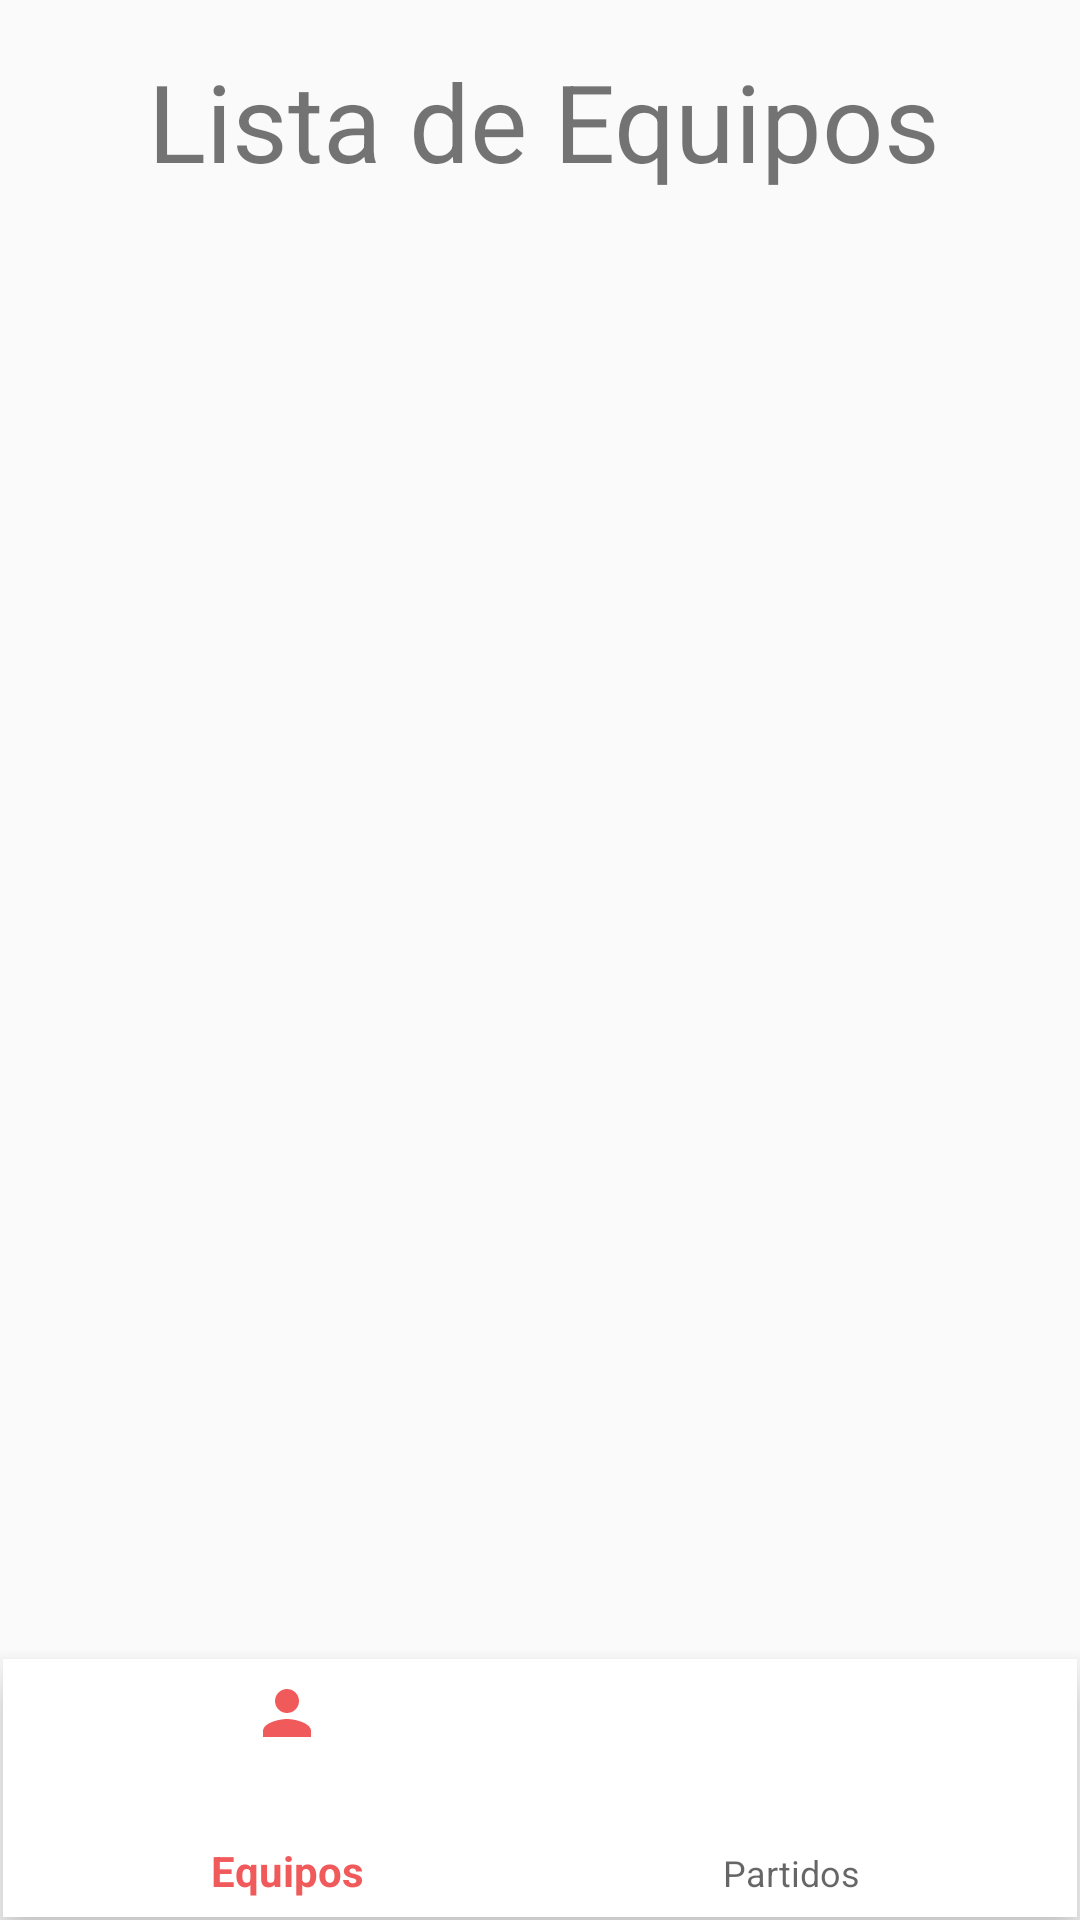

Produce the Android XML layout that renders to this screen, including the resource entries it uses.
<!-- AndroidManifest.xml: application theme Theme.TorneoV1 -->
<!-- res/layout/activity_el_a6.xml -->
<?xml version="1.0" encoding="utf-8"?>
<androidx.constraintlayout.widget.ConstraintLayout xmlns:android="http://schemas.android.com/apk/res/android"
    xmlns:app="http://schemas.android.com/apk/res-auto"
    xmlns:tools="http://schemas.android.com/tools"
    android:layout_width="match_parent"
    android:layout_height="match_parent"
    tools:context=".ElA6Activity">

    <TextView
        android:id="@+id/textView3"
        android:layout_width="wrap_content"
        android:layout_height="wrap_content"
        android:layout_marginStart="173dp"
        android:layout_marginTop="16dp"
        android:layout_marginEnd="181dp"
        android:text="Lista de Equipos"
        android:textSize="36sp"
        app:layout_constraintEnd_toEndOf="parent"
        app:layout_constraintHorizontal_bias="0.48"
        app:layout_constraintStart_toStartOf="parent"
        app:layout_constraintTop_toTopOf="parent" />

    <FrameLayout
        android:id="@+id/nav_frame"
        android:layout_width="match_parent"
        android:layout_height="527dp"
        android:layout_marginTop="29dp"
        android:layout_marginBottom="24dp"
        app:layout_constraintBottom_toTopOf="@+id/nav_equi"
        app:layout_constraintEnd_toEndOf="parent"
        app:layout_constraintStart_toStartOf="parent"
        app:layout_constraintTop_toBottomOf="@+id/textView3">

    </FrameLayout>

    <com.google.android.material.bottomnavigation.BottomNavigationView
        android:id="@+id/nav_equi"
        android:layout_width="match_parent"
        android:layout_height="86dp"
        android:layout_marginStart="1dp"
        android:layout_marginEnd="1dp"
        android:layout_marginBottom="1dp"
        android:background="@color/cardview_light_background"
        app:layout_constraintBottom_toBottomOf="parent"
        app:layout_constraintEnd_toEndOf="parent"
        app:layout_constraintHorizontal_bias="1.0"
        app:layout_constraintStart_toStartOf="parent"
        app:menu="@menu/navigation_bar_sixth" />
</androidx.constraintlayout.widget.ConstraintLayout>
<!-- resources referenced by this layout -->
<resources>
  <style name="Theme.TorneoV1" parent="Theme.AppCompat.Light.NoActionBar">
          
          <item name="colorPrimary">@color/purple_500</item>
          <item name="colorPrimaryVariant">@color/purple_700</item>
          <item name="colorOnPrimary">@color/white</item>
          
          <item name="colorSecondary">@color/teal_200</item>
          <item name="colorSecondaryVariant">@color/teal_700</item>
          <item name="colorOnSecondary">@color/black</item>
          
          <item name="android:statusBarColor" tools:targetApi="l">?attr/colorPrimaryVariant</item>
          
      </style>
  <color name="purple_500">#F15A5A</color>
  <color name="purple_700">#FF3700B3</color>
  <color name="white">#FFFFFFFF</color>
  <color name="teal_200">#FF03DAC5</color>
  <color name="teal_700">#FF018786</color>
  <color name="black">#FF000000</color>
</resources>
